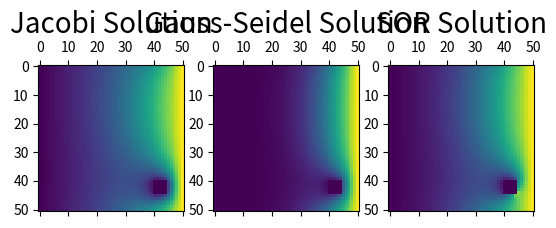

Write Python code to recreate this figure.
import matplotlib
import matplotlib.pyplot as plt
import numpy as np
import scipy as sp
from scipy.optimize import minimize
import math
import pandas # for printing
import copy

# Set up parameters
N = 50
coordinates = [(x,y+1) for x in range(N+1) for y in range(N-1)]
Cons, delta_xy = 1/4.0, 1/float(N)
maxiters = 100000
epsilon = 0.0001 # Break-off value for convergence
omega = 1.7 # For SOR algoritm

def newMatrix():
    # Build empty matrix
    M = np.zeros((N+1,N+1))
    for n in range(N+1):
        M[n,0] = 0
        M[n,N] = 1
    return M

def analytic(y):
    return y*delta_xy

def Jacobi(M, epsilon, x1=None, x2=None, y1=None, y2=None):
    k = 0
    newM = copy.deepcopy(M)
    while (k < maxiters):
        k += 1

        for x, y in coordinates:
            newM[x,y] = Cons*(
                M[x-1,y] + M[(x+1)%N,y] + M[x,y-1] + M[x,y+1]
                )
        if x1 and x2 and y1 and y2:
            newM = add_blocks(x1,x2,y1,y2, newM)
        # adding a block between defined x and y values
        #for i in range(x1,x2):
        #    for j in range(y1,y2):
        #        newM[i, j] = 0

        # Determine if system is converged
        difference = abs(M - newM)
        for x, y in coordinates:
            delta = difference[x,y]
            if delta > epsilon:
                break
        else:
            # obscure python code -> for-else statement,
            # fires else when break is not fired
            print("Jacobi terminated in iteration ",k)
            break

        M = copy.deepcopy(newM)

    return M, k

def GaussSeidel(M, epsilon, x1=None, x2=None, y1=None, y2=None):
    k  = 0
    while (k < maxiters):
        c = 0
        k += 1

        for x, y in coordinates:
            newValue = Cons*(M[x-1,y] + M[(x+1)%N,y] + M[x,y-1] + M[x,y+1])
            delta = abs(newValue - M[x,y])
            M[x,y] = newValue

        #adding blocks
        if x1 and x2 and y1 and y2:
            M = add_blocks(x1,x2,y1,y2, M)

        # Determine if system is converged
            if delta > epsilon:
                c += 1
        if c == 0:
            print("Gauss-Seidel terminated in iteration ",k) #add timer?
            break

    return M, k

def SOR(M, epsilon, omega, x1=None, x2=None, y1=None, y2=None):
    k  = 0
    while (k < maxiters):
        c = 0
        k += 1

        for x, y in coordinates:
            newValue = omega/4.0*(M[x-1,y] + M[(x+1)%N,y] + M[x,y-1] + M[x,y+1]) \
                            + (1 - omega)*M[x,y]
            delta = abs(newValue - M[x,y])
            M[x,y] = newValue

        #adding blocks
        if x1 and x2 and y1 and y2:
            M = add_blocks(x1,x2,y1,y2, M)

        # Determine if system is converged
            if delta > epsilon:
                c += 1
        if c == 0:
            print("SOR terminated in iteration ",k) #add timer?
            break

    return M, k

def add_blocks(x1, x2, y1, y2, M):
    for x in range(x1, x2):
        for y in range(y1,y2):
            M[x,y] = 0
            newM = copy.deepcopy(M)
    return newM


if __name__ == "__main__":
    # # Question G
    # JacobiSolution = Jacobi(newMatrix(), epsilon)[0]
    # GaussSeidelSolution = GaussSeidel(newMatrix(), epsilon)[0]
    # SORSolution = SOR(newMatrix(), epsilon, omega)[0]
    # analyticSolution = [analytic(y) for y in range(N+1)]
    #
    # plt.plot(JacobiSolution[0])
    # plt.plot(GaussSeidelSolution[0])
    # plt.plot(SORSolution[0])
    # plt.plot(analyticSolution)
    # plt.legend(['Jacobi','Gauss-Seidel','SOR','Analytic solution'])
    # plt.show()

    # # Question H
    # epsilons = [10**-(i+1) for i in range(8)]
    # J, G, S1, S2 = [], [], [], []
    # for epsilon in epsilons:
    #     print("================")
    #     print("Epsilon = ",epsilon)
    #     print("================")
    #     J.append(Jacobi(newMatrix(), epsilon)[1])
    #     G.append(GaussSeidel(newMatrix(), epsilon)[1])
    #     S1.append(SOR(newMatrix(), epsilon, 1.4)[1])
    #     S2.append(SOR(newMatrix(), epsilon, 1.7)[1])
    #
    # plt.loglog(epsilons, J)
    # plt.loglog(epsilons, G)
    # plt.loglog(epsilons, S1)
    # plt.loglog(epsilons, S2)
    # plt.xlim(epsilons[0], epsilons[-1])
    # plt.legend(['Jacobi','Gauss-Seidel','SOR, $\omega = 1.4$','SOR, $\omega = 1.7$'])
    # plt.show()

    # Question I
    '''
    def minSOR(omega):
        print(omega)
        M = newMatrix()
        k = SOR(M, 0.0001, omega[0])[1]
        print(k)
        return k

    res = minimize(minSOR, 1.5)
    optimalOmega = res.x
    print(optimalOmega)
    '''
    # Question J
    fig, axarr = plt.subplots(ncols=3, nrows=1)

    JacobiSolution = Jacobi(newMatrix(), epsilon, 40,45,40,45)[0]
    GaussSeidelSolution = GaussSeidel(newMatrix(), epsilon, 40,45,40,45)[0]
    SORSolution = SOR(newMatrix(), epsilon, omega, 40,45,40,45)[0]
    #analyticSolution = [analytic(y) for y in range(N+1)]

    axarr[0].matshow(JacobiSolution)
    axarr[0].set_title('Jacobi Solution', fontsize=20)
    axarr[1].matshow(GaussSeidelSolution)
    axarr[1].set_title('Gauss-Seidel Solution', fontsize=20)
    axarr[2].matshow(SORSolution)
    axarr[2].set_title('SOR Solution', fontsize=20)
    #plt.matshow(analyticSolution)
    plt.show()



# plt.matshow(M)
# plt.show()
